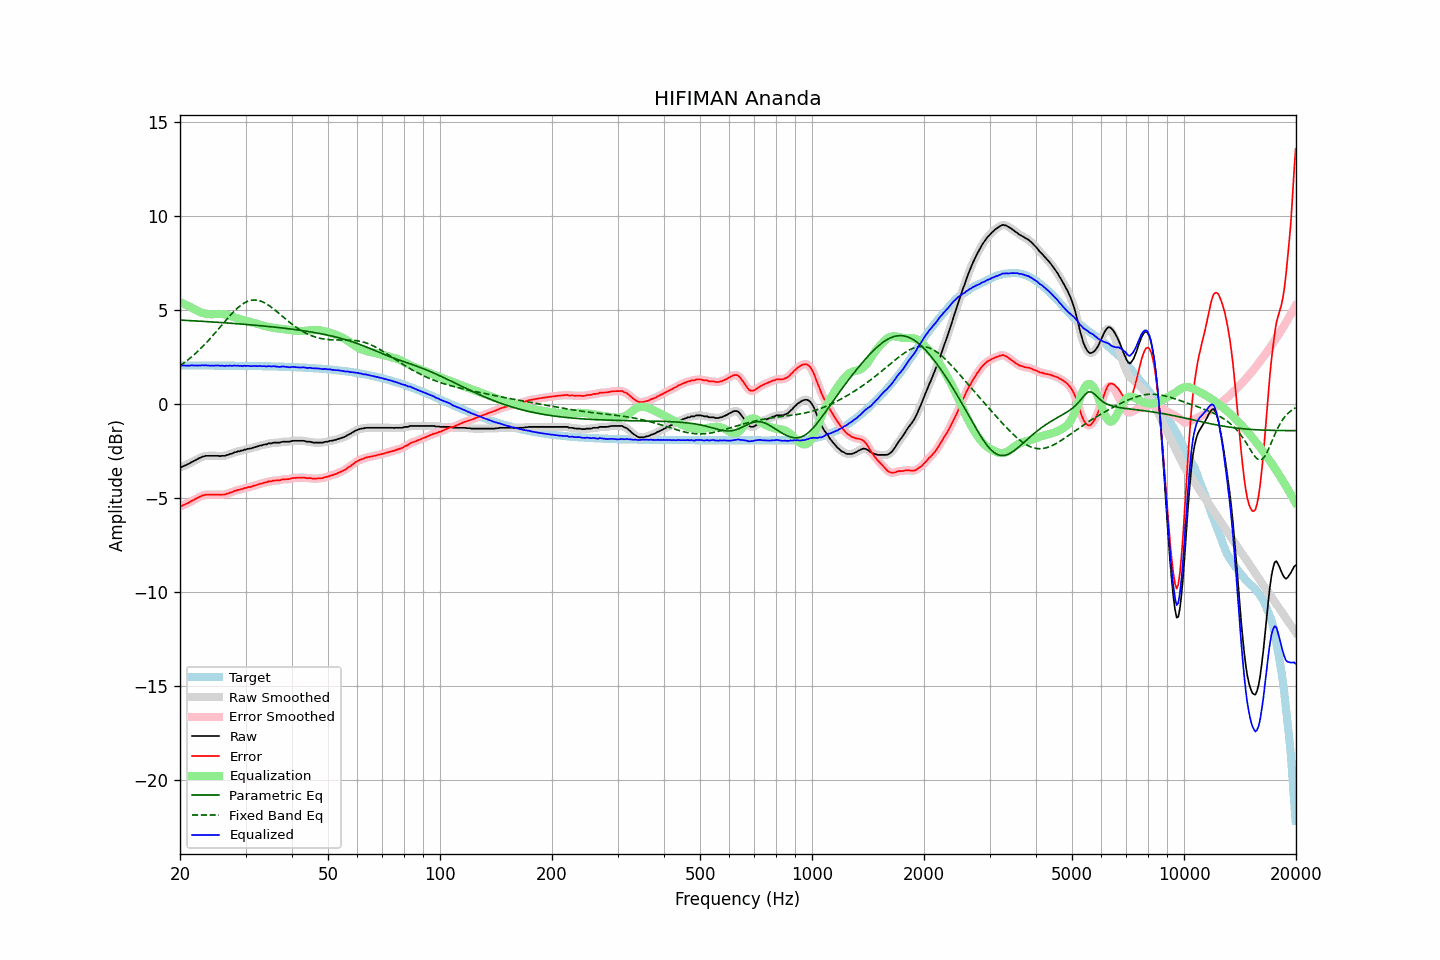

Source data for this figure (header and first rows):
frequency, raw, error, smoothed, error_smoothed, equalization, parametric_eq, fixed_band_eq, equalized_raw, equalized_smoothed, target
20.00, -3.35, -5.42, -3.35, -5.42, 5.44, 4.48, 2.05, 2.09, 2.08, 2.07
20.20, -3.34, -5.41, -3.33, -5.40, 5.40, 4.48, 2.11, 2.06, 2.07, 2.07
20.40, -3.29, -5.36, -3.29, -5.36, 5.36, 4.47, 2.17, 2.07, 2.07, 2.07
20.61, -3.26, -5.33, -3.26, -5.33, 5.32, 4.47, 2.24, 2.06, 2.06, 2.07
20.81, -3.22, -5.29, -3.22, -5.29, 5.28, 4.46, 2.30, 2.06, 2.06, 2.07
21.02, -3.18, -5.25, -3.18, -5.25, 5.24, 4.46, 2.37, 2.06, 2.06, 2.07
21.23, -3.14, -5.21, -3.13, -5.20, 5.20, 4.45, 2.44, 2.06, 2.06, 2.07
21.44, -3.08, -5.15, -3.09, -5.15, 5.15, 4.45, 2.51, 2.08, 2.07, 2.07
21.66, -3.04, -5.11, -3.04, -5.11, 5.11, 4.44, 2.58, 2.07, 2.07, 2.07
21.87, -3.00, -5.06, -2.99, -5.06, 5.06, 4.44, 2.66, 2.06, 2.07, 2.07
22.09, -2.95, -5.01, -2.95, -5.02, 5.01, 4.43, 2.73, 2.06, 2.06, 2.07
22.31, -2.91, -4.97, -2.91, -4.97, 4.97, 4.43, 2.81, 2.06, 2.06, 2.07
22.54, -2.86, -4.92, -2.86, -4.93, 4.93, 4.42, 2.90, 2.07, 2.07, 2.07
22.76, -2.83, -4.89, -2.82, -4.89, 4.89, 4.42, 2.98, 2.06, 2.07, 2.07
22.99, -2.78, -4.84, -2.79, -4.85, 4.86, 4.41, 3.06, 2.08, 2.07, 2.06
23.22, -2.77, -4.83, -2.76, -4.83, 4.84, 4.41, 3.15, 2.07, 2.07, 2.06
23.45, -2.74, -4.80, -2.74, -4.81, 4.82, 4.40, 3.24, 2.08, 2.07, 2.06
23.69, -2.74, -4.80, -2.74, -4.80, 4.80, 4.40, 3.33, 2.07, 2.07, 2.06
23.92, -2.74, -4.80, -2.74, -4.80, 4.80, 4.39, 3.43, 2.06, 2.06, 2.06
24.16, -2.74, -4.80, -2.74, -4.80, 4.79, 4.39, 3.52, 2.06, 2.06, 2.06
24.40, -2.74, -4.80, -2.74, -4.80, 4.80, 4.38, 3.62, 2.06, 2.06, 2.06
24.65, -2.74, -4.80, -2.74, -4.80, 4.80, 4.38, 3.72, 2.06, 2.06, 2.06
24.89, -2.74, -4.80, -2.74, -4.80, 4.80, 4.37, 3.81, 2.06, 2.07, 2.06
25.14, -2.74, -4.80, -2.74, -4.80, 4.81, 4.37, 3.91, 2.07, 2.06, 2.06
25.39, -2.74, -4.80, -2.74, -4.80, 4.81, 4.36, 4.01, 2.07, 2.06, 2.06
25.65, -2.76, -4.82, -2.75, -4.80, 4.80, 4.35, 4.12, 2.05, 2.06, 2.06
25.91, -2.74, -4.80, -2.75, -4.81, 4.80, 4.35, 4.22, 2.06, 2.05, 2.06
26.16, -2.74, -4.80, -2.74, -4.80, 4.79, 4.34, 4.32, 2.05, 2.05, 2.06
26.43, -2.74, -4.79, -2.73, -4.78, 4.78, 4.34, 4.42, 2.04, 2.05, 2.06
26.69, -2.70, -4.75, -2.71, -4.76, 4.76, 4.33, 4.52, 2.06, 2.05, 2.06
26.96, -2.69, -4.74, -2.68, -4.73, 4.73, 4.32, 4.61, 2.04, 2.05, 2.06
27.23, -2.64, -4.69, -2.65, -4.71, 4.71, 4.32, 4.71, 2.07, 2.05, 2.05
27.50, -2.63, -4.68, -2.62, -4.68, 4.68, 4.31, 4.80, 2.05, 2.05, 2.05
27.77, -2.60, -4.65, -2.59, -4.64, 4.65, 4.30, 4.89, 2.05, 2.06, 2.05
28.05, -2.55, -4.60, -2.56, -4.61, 4.62, 4.30, 4.98, 2.07, 2.06, 2.05
28.33, -2.54, -4.59, -2.53, -4.58, 4.59, 4.29, 5.06, 2.05, 2.06, 2.05
28.62, -2.50, -4.55, -2.51, -4.56, 4.56, 4.28, 5.14, 2.06, 2.06, 2.05
28.90, -2.50, -4.55, -2.49, -4.54, 4.54, 4.28, 5.21, 2.04, 2.04, 2.05
29.19, -2.46, -4.51, -2.47, -4.51, 4.51, 4.27, 5.28, 2.05, 2.05, 2.05
29.48, -2.46, -4.50, -2.45, -4.49, 4.49, 4.26, 5.34, 2.03, 2.04, 2.05
29.78, -2.41, -4.45, -2.42, -4.47, 4.47, 4.26, 5.39, 2.06, 2.05, 2.05
30.08, -2.41, -4.45, -2.40, -4.44, 4.45, 4.25, 5.44, 2.04, 2.05, 2.04
30.38, -2.37, -4.41, -2.38, -4.42, 4.42, 4.24, 5.48, 2.05, 2.05, 2.04
30.68, -2.36, -4.40, -2.36, -4.40, 4.40, 4.24, 5.50, 2.04, 2.04, 2.04
30.99, -2.35, -4.39, -2.34, -4.38, 4.38, 4.23, 5.53, 2.03, 2.04, 2.04
31.30, -2.32, -4.36, -2.32, -4.36, 4.35, 4.22, 5.54, 2.03, 2.03, 2.04
31.61, -2.29, -4.33, -2.29, -4.33, 4.33, 4.21, 5.55, 2.04, 2.03, 2.04
31.93, -2.27, -4.30, -2.27, -4.30, 4.30, 4.21, 5.55, 2.04, 2.04, 2.04
32.24, -2.25, -4.28, -2.24, -4.28, 4.28, 4.20, 5.54, 2.03, 2.04, 2.03
32.57, -2.22, -4.25, -2.22, -4.25, 4.25, 4.19, 5.52, 2.03, 2.03, 2.03
32.89, -2.19, -4.22, -2.19, -4.23, 4.23, 4.18, 5.50, 2.04, 2.03, 2.03
33.22, -2.18, -4.21, -2.17, -4.20, 4.20, 4.17, 5.46, 2.02, 2.03, 2.03
33.55, -2.15, -4.18, -2.15, -4.18, 4.18, 4.17, 5.43, 2.03, 2.02, 2.03
33.89, -2.13, -4.15, -2.13, -4.16, 4.16, 4.16, 5.38, 2.03, 2.02, 2.03
34.23, -2.13, -4.15, -2.11, -4.13, 4.13, 4.15, 5.33, 2.01, 2.02, 2.02
34.57, -2.08, -4.10, -2.10, -4.12, 4.12, 4.14, 5.28, 2.04, 2.02, 2.02
34.92, -2.08, -4.10, -2.08, -4.10, 4.10, 4.13, 5.22, 2.02, 2.02, 2.02
35.27, -2.08, -4.10, -2.06, -4.08, 4.08, 4.12, 5.15, 2.01, 2.02, 2.02
35.62, -2.04, -4.05, -2.05, -4.07, 4.07, 4.11, 5.09, 2.03, 2.02, 2.02
35.97, -2.04, -4.05, -2.04, -4.05, 4.06, 4.10, 5.02, 2.02, 2.02, 2.01
... 635 more rows
